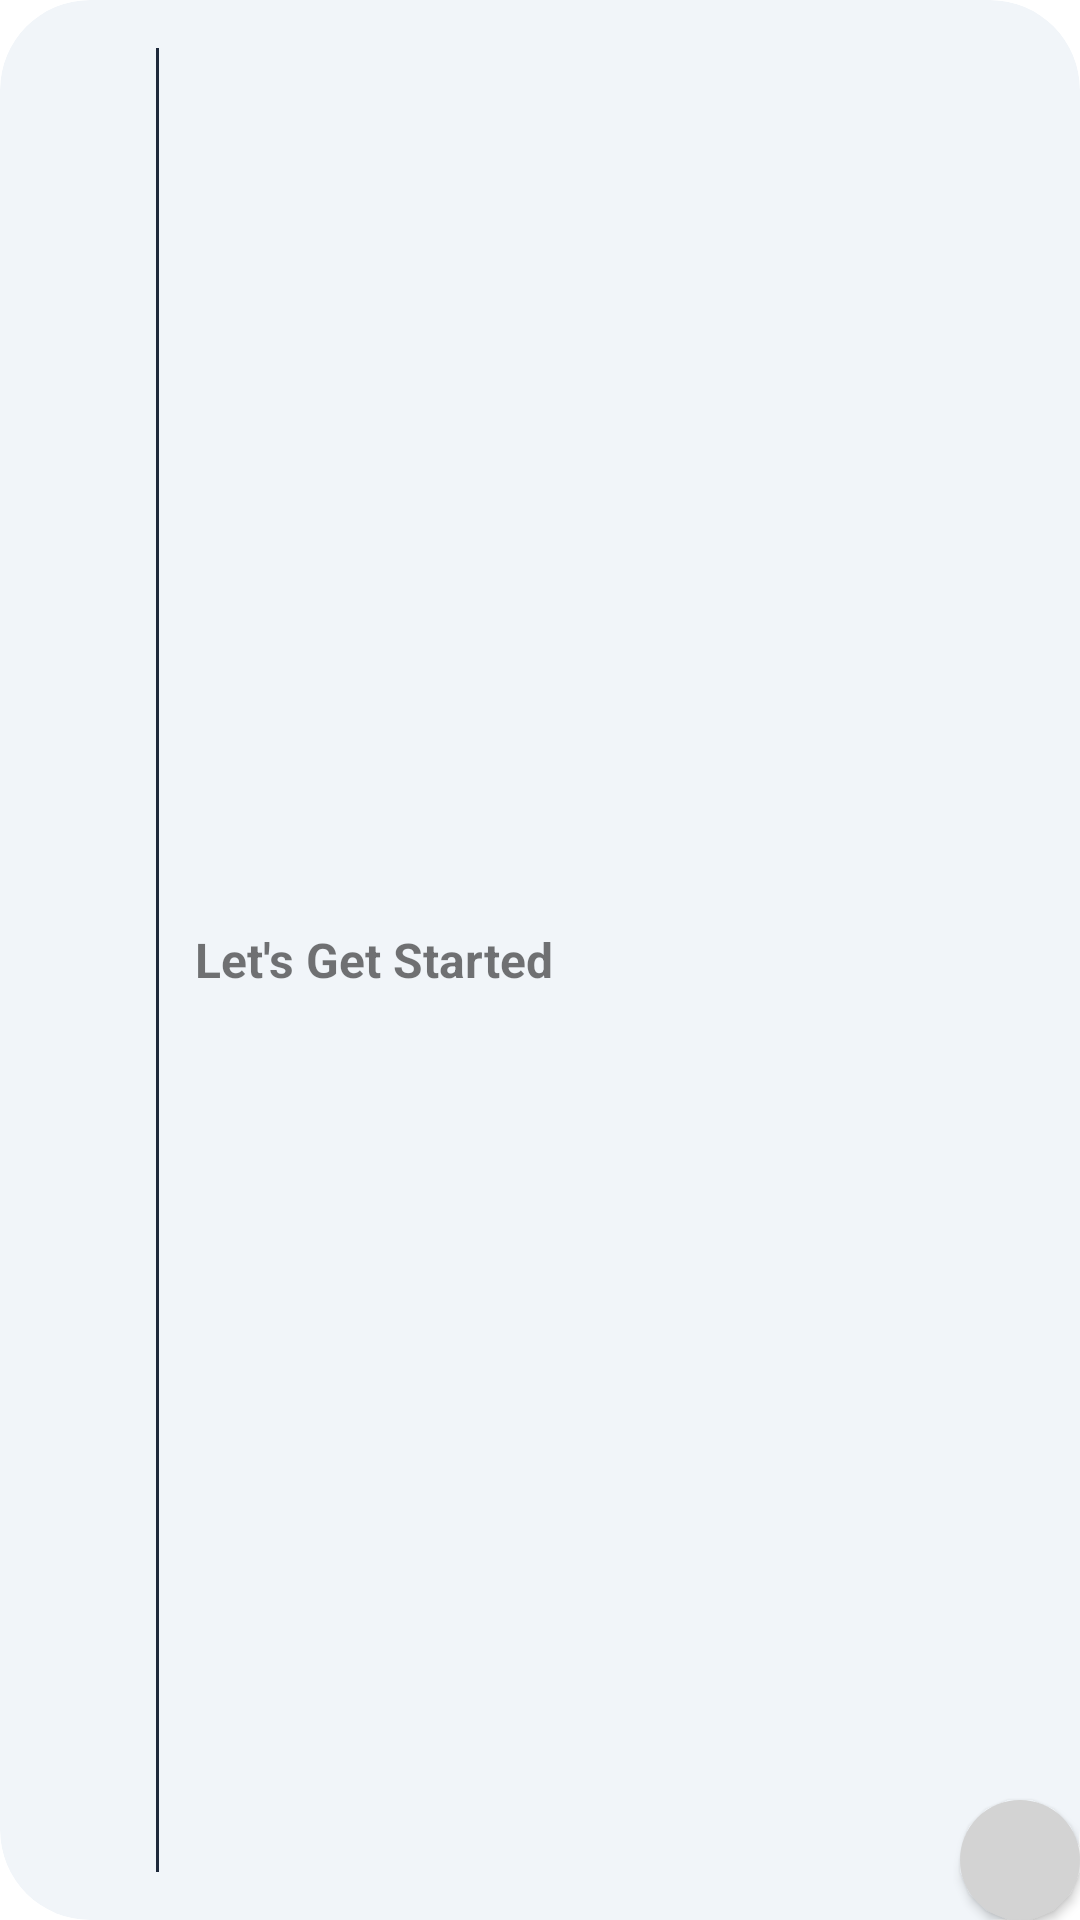

Here is an Android app screen rendered from its layout file. Give the layout XML and the strings, colors and styles it references.
<!-- AndroidManifest.xml: application theme Theme.FootballLatest -->
<!-- res/layout/mycard3.xml -->
<?xml version="1.0" encoding="utf-8"?>
<RelativeLayout android:layout_width="match_parent"
    android:layout_height="100dp"
    xmlns:app="http://schemas.android.com/apk/res-auto"
    android:layout_marginVertical="8dp"
    xmlns:android="http://schemas.android.com/apk/res/android">

    <androidx.cardview.widget.CardView xmlns:android="http://schemas.android.com/apk/res/android"
        android:layout_width="match_parent"
        android:layout_height="match_parent"
        xmlns:app="http://schemas.android.com/apk/res-auto"
        app:cardCornerRadius="30dp"
        app:cardElevation="0dp"
        android:backgroundTint="?attr/cardBackground"
        >

        <LinearLayout
            android:layout_width="match_parent"
            android:layout_height="match_parent"
            android:padding="16dp"
            android:orientation="horizontal"
            android:gravity="center_vertical"
            android:layout_gravity="center"
            android:weightSum="1">

            
            <LinearLayout
                android:layout_width="0dp"
                android:layout_height="match_parent"
                android:layout_weight="0.85"
                android:orientation="horizontal"
                android:gravity="center_vertical">

                
                <ImageView
                    android:id="@+id/icon"
                    android:layout_width="24dp"
                    android:layout_height="24dp"
                    android:src="@drawable/baseline_play_circle_outline_24" />

                
                <View
                    android:layout_width="1dp"
                    android:layout_height="match_parent"
                    android:layout_marginHorizontal="12dp"
                    android:background="?attr/dashBackground" />

                
                <TextView
                    android:id="@+id/title"
                    android:layout_width="wrap_content"
                    android:layout_height="wrap_content"
                    android:text="Let's Get Started"
                    android:textSize="16sp"
                    android:textStyle="bold" />
            </LinearLayout>

        </LinearLayout>
    </androidx.cardview.widget.CardView>
    
    <ImageView
        android:id="@+id/myIcon"
        android:layout_width="40dp"
        android:layout_height="40dp"
        android:layout_alignParentBottom="true"
        android:layout_alignParentEnd="true"
        android:src="@drawable/baseline_arrow_outward_24"
        android:background="@drawable/circle_dark_bg"
        android:padding="10dp"
        android:layout_marginBottom="0dp"
        android:layout_marginEnd="0dp"
        android:translationZ="2dp" />

</RelativeLayout>
<!-- resources referenced by this layout -->
<resources>
  <!-- drawable circle_dark_bg (drawable) -->
  <?xml version="1.0" encoding="utf-8"?>
  <shape xmlns:android="http://schemas.android.com/apk/res/android"
      android:shape="oval">
      <solid android:color="?attr/roundButtonBackground" />
  </shape>
  <style name="Theme.FootballLatest" parent="Theme.MaterialComponents.DayNight.NoActionBar">
          
          <item name="colorPrimary">@color/green</item>
          <item name="colorPrimaryVariant">@color/dark_green</item>
          <item name="colorOnPrimary">@color/white</item>
          
          <item name="colorSecondary">@color/light_green</item>
          <item name="colorSecondaryVariant">@color/dark_green</item>
          <item name="colorOnSecondary">@color/black</item>
          
          <item name="android:statusBarColor">?attr/colorPrimaryVariant</item>
          
          <item name="drawerItemBackground">@color/green</item>
          <item name="drawerItemColorChecked">@color/white</item>
          <item name="drawerItemColorNormal">@color/dark</item>
          <item name="navHeaderTitleColor">@color/white</item>
          <item name="navHeaderDescriptionColor">@color/dark_green</item>
          <item name="drawerBackground">@color/white</item>
          <item name="iconColor">@color/black</item>
          <item name="bottomNav">@color/light_gray</item>
          <item name="roundButtonBackground">@color/light_gray</item>
          <item name="cardBackground">@color/grey_version</item>
          <item name="dashBackground">@color/green</item>
      </style>
  <color name="green">#1E293B</color>
      #009637 #00BA5D
  <color name="dark_green">#0F172A</color>//#007a37 //#00AE58
  <color name="white">#FFFFFFFF</color>
  <color name="light_green">#374D70</color>//#00BD45//#19FA89
  <color name="black">#FF000000</color>
  <color name="dark">#3b3b3b</color>
  <color name="light_gray">#D3D3D3</color>//#DAF7A6
  <color name="grey_version">#F1F5F9</color>
      //#0000004D
</resources>
